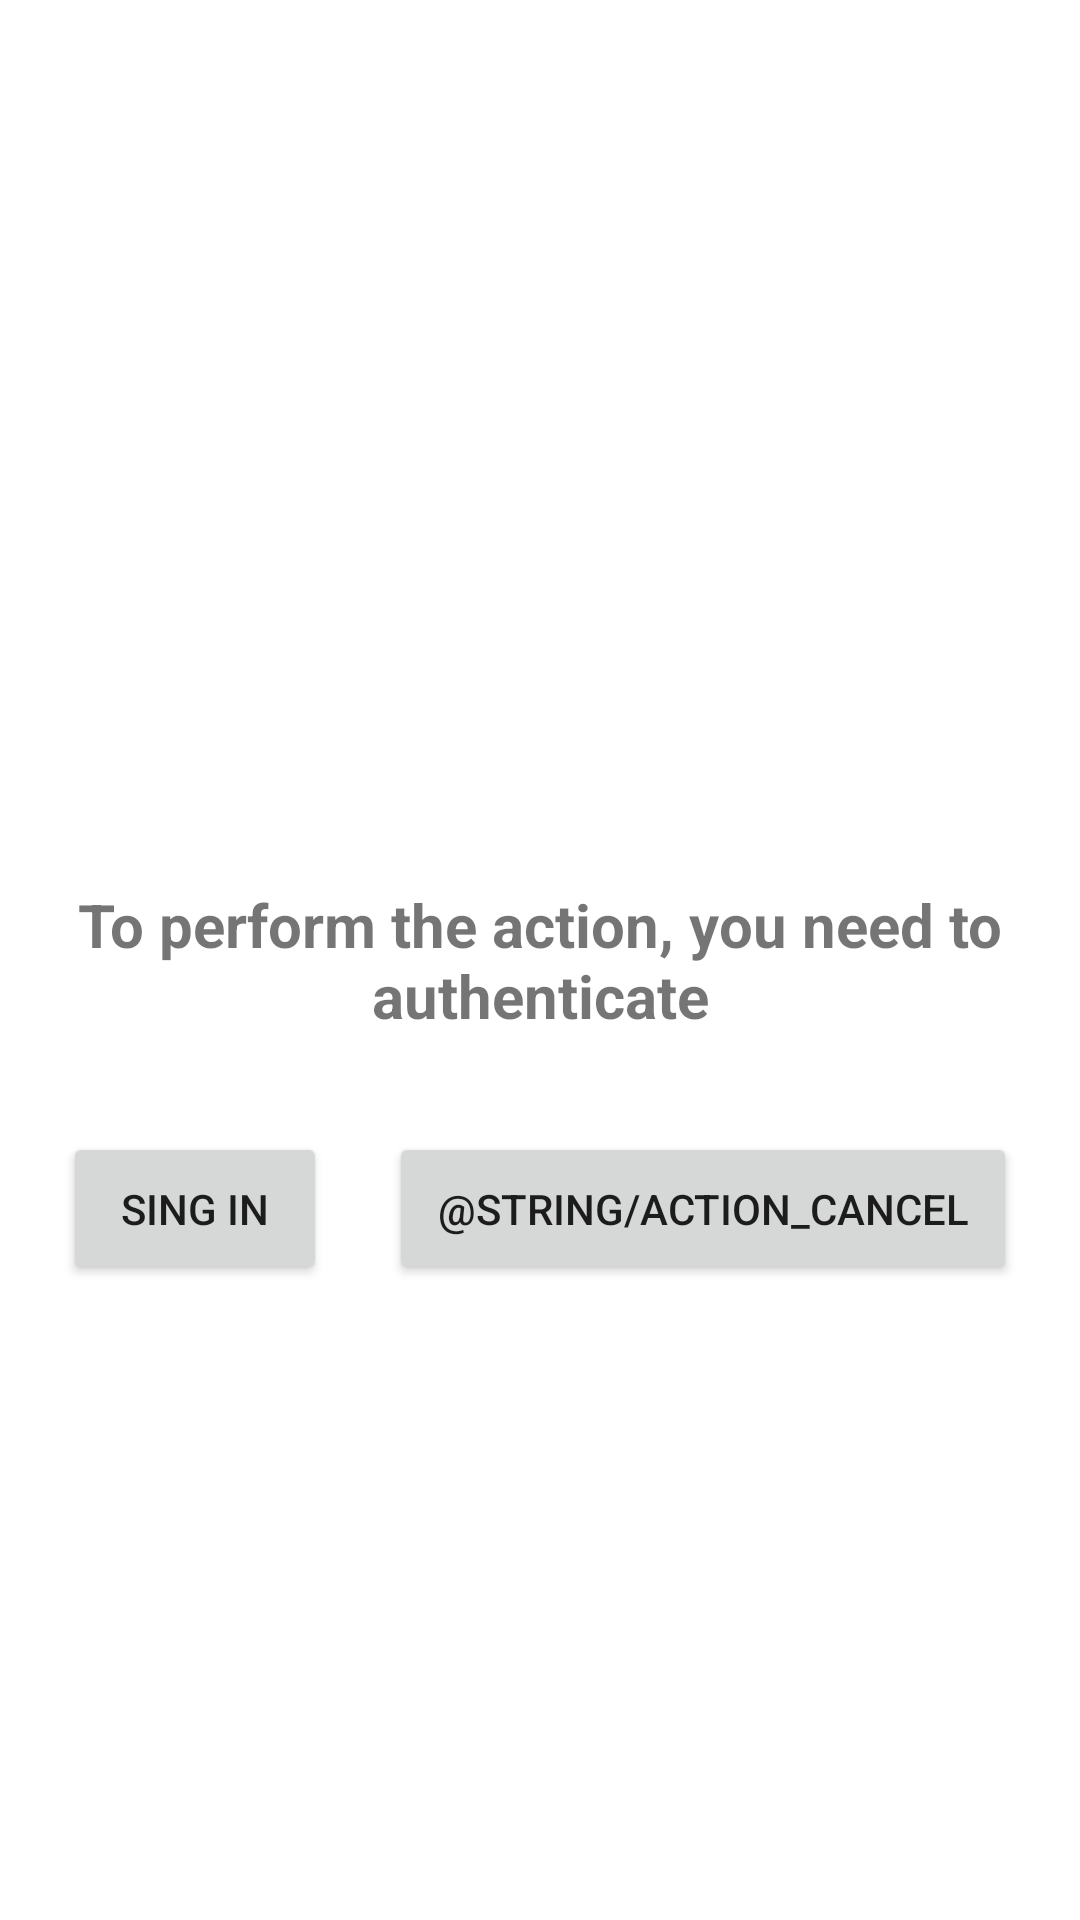

Write the Android layout XML for this screen, with the resource values it uses.
<!-- AndroidManifest.xml: application theme AppTheme -->
<!-- res/layout/dialog_offer_auth.xml -->
<?xml version="1.0" encoding="utf-8"?>
<ScrollView xmlns:android="http://schemas.android.com/apk/res/android"
    xmlns:app="http://schemas.android.com/apk/res-auto"
    xmlns:tools="http://schemas.android.com/tools"
    android:layout_width="match_parent"
    android:layout_height="match_parent"
    tools:context=".activity.AuthFragment">

    <androidx.constraintlayout.widget.ConstraintLayout
        android:layout_width="match_parent"
        android:layout_height="wrap_content"
        android:layout_gravity="center">

        <TextView
            android:id="@+id/tv_offer"
            android:layout_width="wrap_content"
            android:layout_height="wrap_content"
            android:gravity="center_horizontal|top"
            android:padding="@dimen/common_spacing"
            android:text="To perform the action, you need to authenticate"
            android:textSize="20sp"
            android:textStyle="bold"
            app:layout_constraintBottom_toBottomOf="parent"
            app:layout_constraintEnd_toEndOf="parent"
            app:layout_constraintStart_toStartOf="parent"
            app:layout_constraintTop_toTopOf="parent" />

        <Button
            android:id="@+id/sing_in_button"
            android:layout_width="wrap_content"
            android:layout_height="wrap_content"
            android:layout_marginTop="@dimen/common_spacing"
            android:padding="@dimen/common_spacing"
            android:text="Sing in"
            app:layout_constraintEnd_toStartOf="@id/cancel_button"
            app:layout_constraintStart_toStartOf="parent"
            app:layout_constraintTop_toBottomOf="@id/tv_offer" />

        <Button
            android:id="@+id/cancel_button"
            android:layout_width="wrap_content"
            android:layout_height="wrap_content"
            android:layout_marginTop="@dimen/common_spacing"
            android:padding="@dimen/common_spacing"
            android:text="@string/action_cancel"
            app:layout_constraintEnd_toEndOf="parent"
            app:layout_constraintStart_toEndOf="@id/sing_in_button"
            app:layout_constraintTop_toBottomOf="@id/tv_offer" />
    </androidx.constraintlayout.widget.ConstraintLayout>

</ScrollView>
<!-- resources referenced by this layout -->
<resources>
  <dimen name="common_spacing">16dp</dimen>
  <style name="AppTheme" parent="Theme.MaterialComponents.Light.NoActionBar">
          
          <item name="colorPrimary">@color/colorPrimary</item>
          <item name="colorPrimaryDark">@color/colorPrimaryDark</item>
          <item name="colorAccent">@color/colorAccent</item>
      </style>
  <color name="colorPrimary">#6200EE</color>
  <color name="colorPrimaryDark">#3700B3</color>
  <color name="colorAccent">#03DAC5</color>
</resources>
